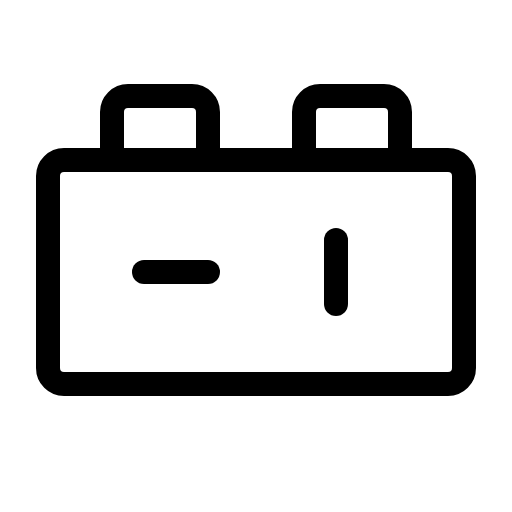
t = 0.00 s
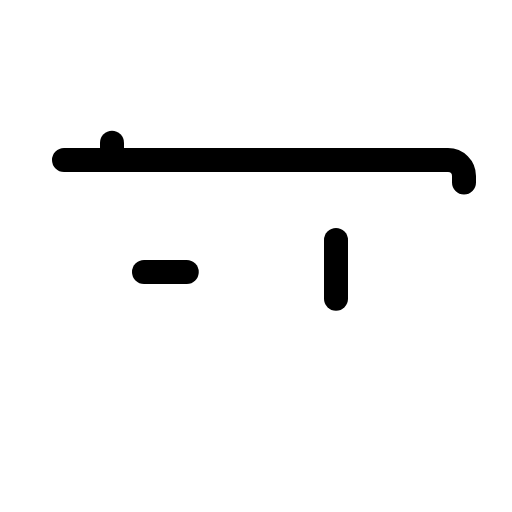
t = 1.50 s
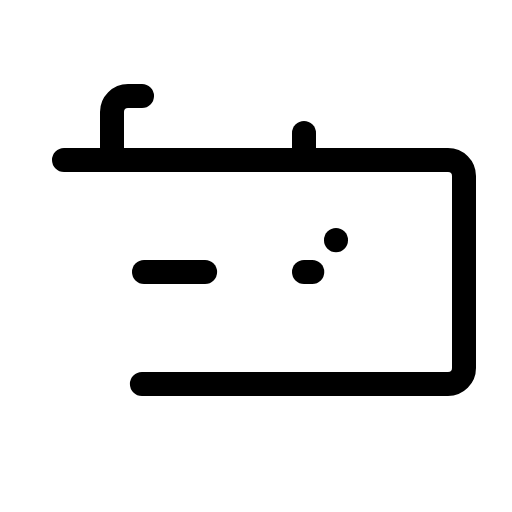
t = 1.88 s
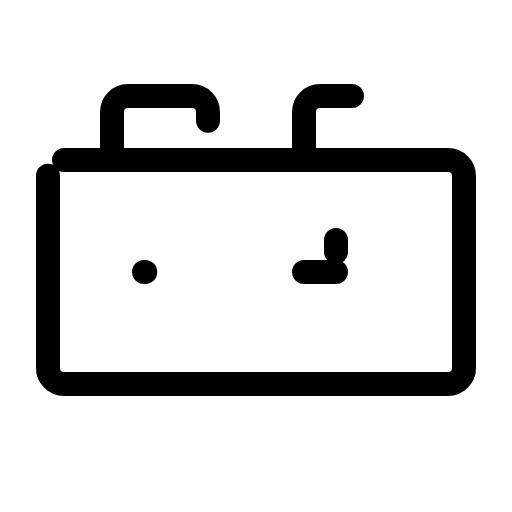
t = 2.25 s
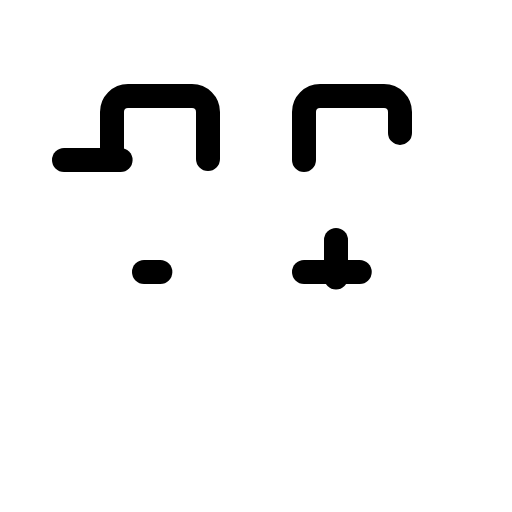
t = 2.63 s

The animated SVG that drew these frames (rendered in a browser with its animation timeline set to each time). Animation: 1 CSS @keyframes rule; one cycle of 3.00 s, repeats indefinitely.

<svg xmlns="http://www.w3.org/2000/svg" viewBox="0 0 256 256">
  <style>
    .draw-line {
      stroke-dasharray: 1;
      stroke-dashoffset: 0;
    }
    svg:hover .draw-line {
      animation: phosphor-draw-in 1.5s ease-in-out infinite;
    }
    @keyframes phosphor-draw-in {
      0%   { stroke-dashoffset: 1; }
      100% { stroke-dashoffset: 0; }
    }
  </style><rect width="256" height="256" fill="none"/><line x1="152" y1="136" x2="184" y2="136" fill="none" stroke="currentColor" stroke-linecap="round" stroke-linejoin="round" stroke-width="12" class="draw-line" pathLength="1" style="animation-delay: 0s"/><line x1="168" y1="120" x2="168" y2="152" fill="none" stroke="currentColor" stroke-linecap="round" stroke-linejoin="round" stroke-width="12" class="draw-line" pathLength="1" style="animation-delay: 0.3s"/><line x1="72" y1="136" x2="104" y2="136" fill="none" stroke="currentColor" stroke-linecap="round" stroke-linejoin="round" stroke-width="12" class="draw-line" pathLength="1" style="animation-delay: 0.6s"/><rect x="24" y="80" width="208" height="112" rx="8" fill="none" stroke="currentColor" stroke-linecap="round" stroke-linejoin="round" stroke-width="12" class="draw-line" pathLength="1" style="animation-delay: 0.9s"/><path d="M56,80V56a8,8,0,0,1,8-8H96a8,8,0,0,1,8,8V80" fill="none" stroke="currentColor" stroke-linecap="round" stroke-linejoin="round" stroke-width="12" class="draw-line" pathLength="1" style="animation-delay: 1.2s"/><path d="M152,80V56a8,8,0,0,1,8-8h32a8,8,0,0,1,8,8V80" fill="none" stroke="currentColor" stroke-linecap="round" stroke-linejoin="round" stroke-width="12" class="draw-line" pathLength="1" style="animation-delay: 1.5s"/></svg>
